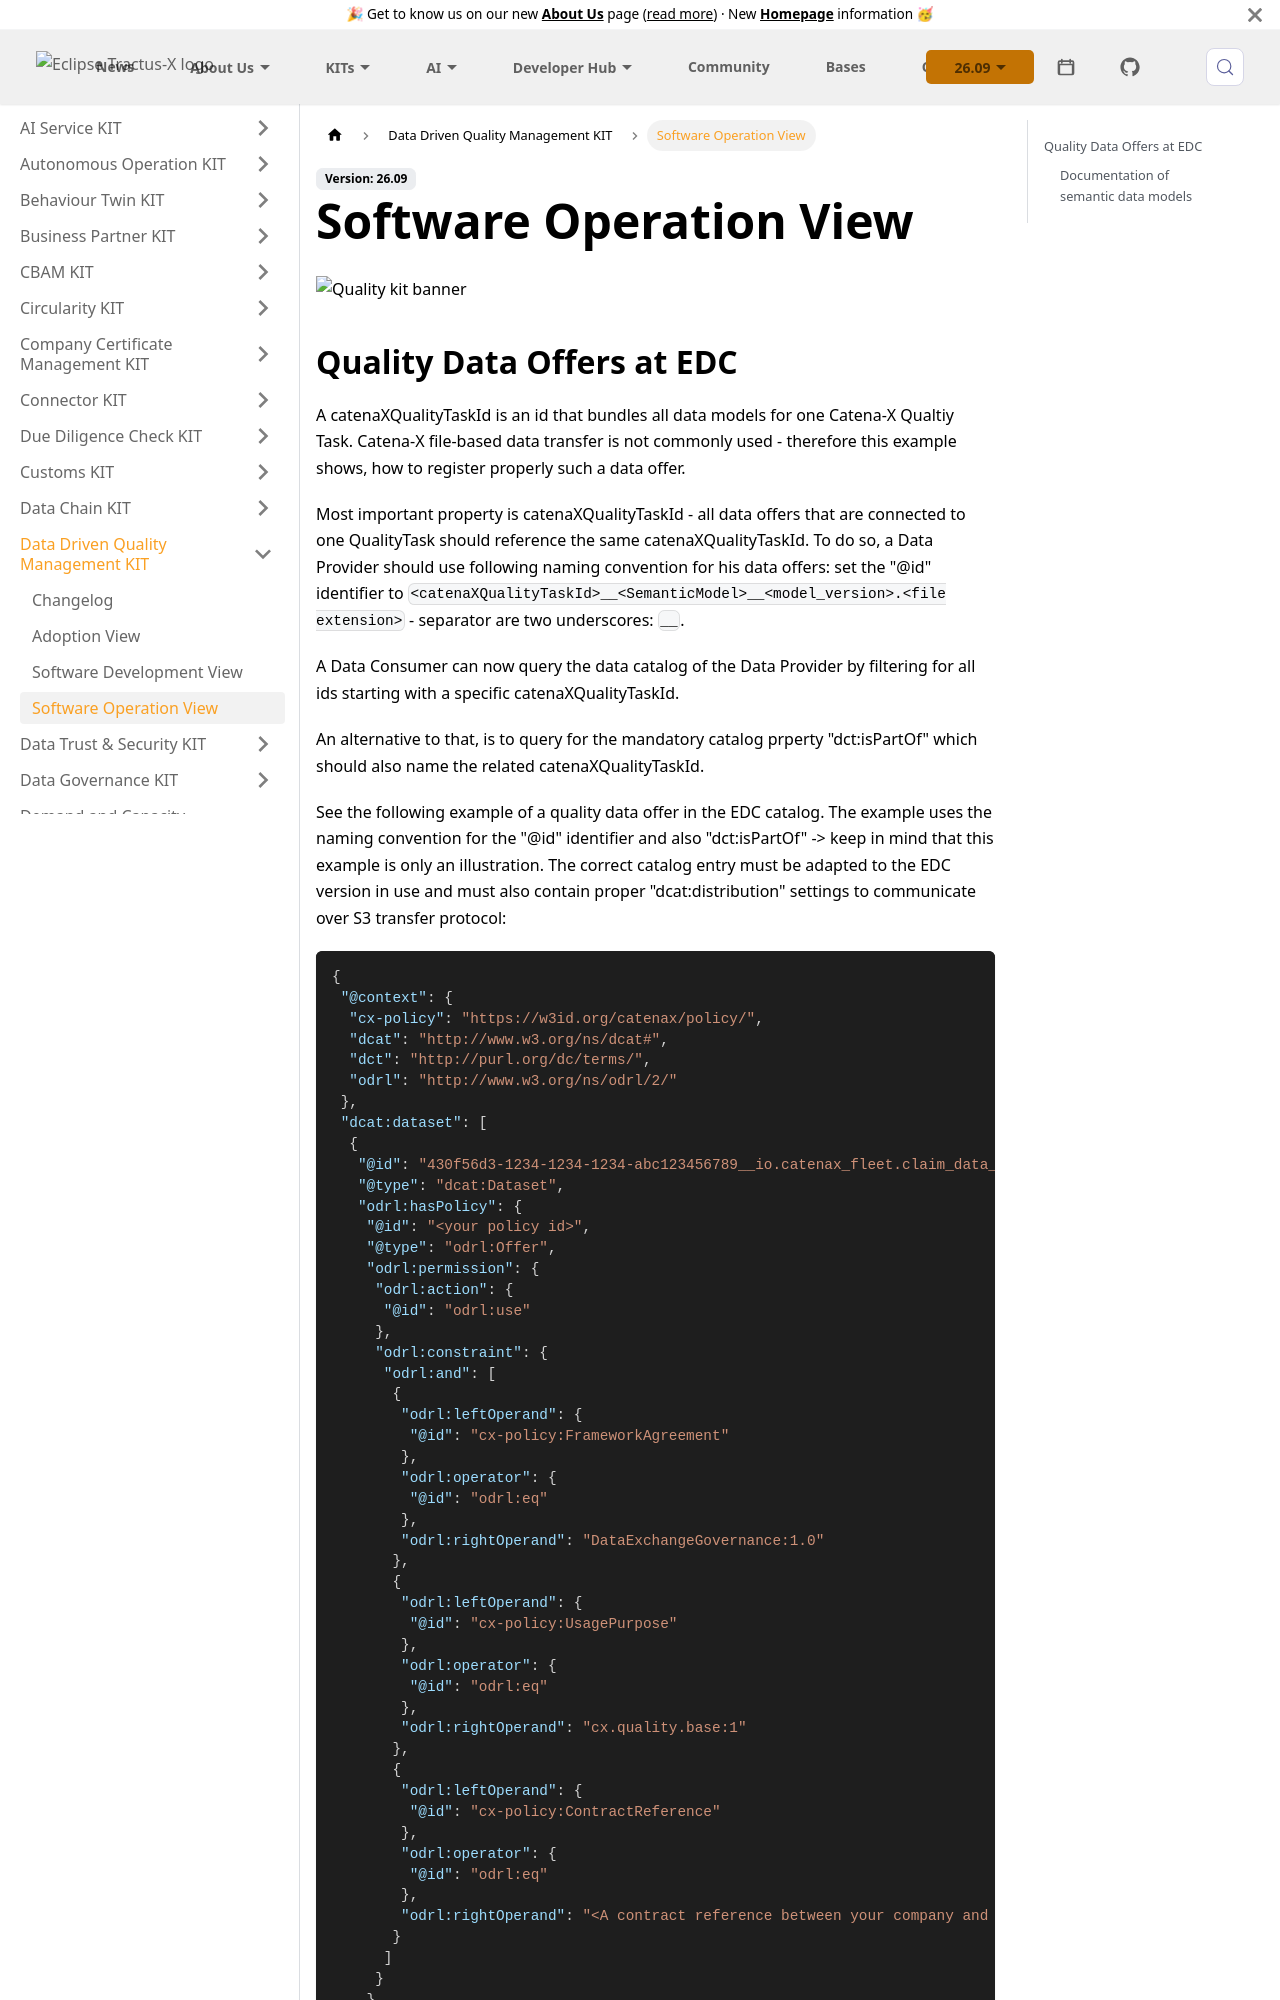

repository: eclipse-tractusx/eclipse-tractusx.github.io · page: docs-kits/kits/data-driven-quality-management-kit/software-operation-view/index.html · generator: docusaurus

---
id: software-operation-view
title: Software Operation View
description: Quality KIT
sidebar_position: 4
---

![Quality kit banner](@site/static/img/kits/data-driven-quality-management/ddqm-kit-logo.svg)
